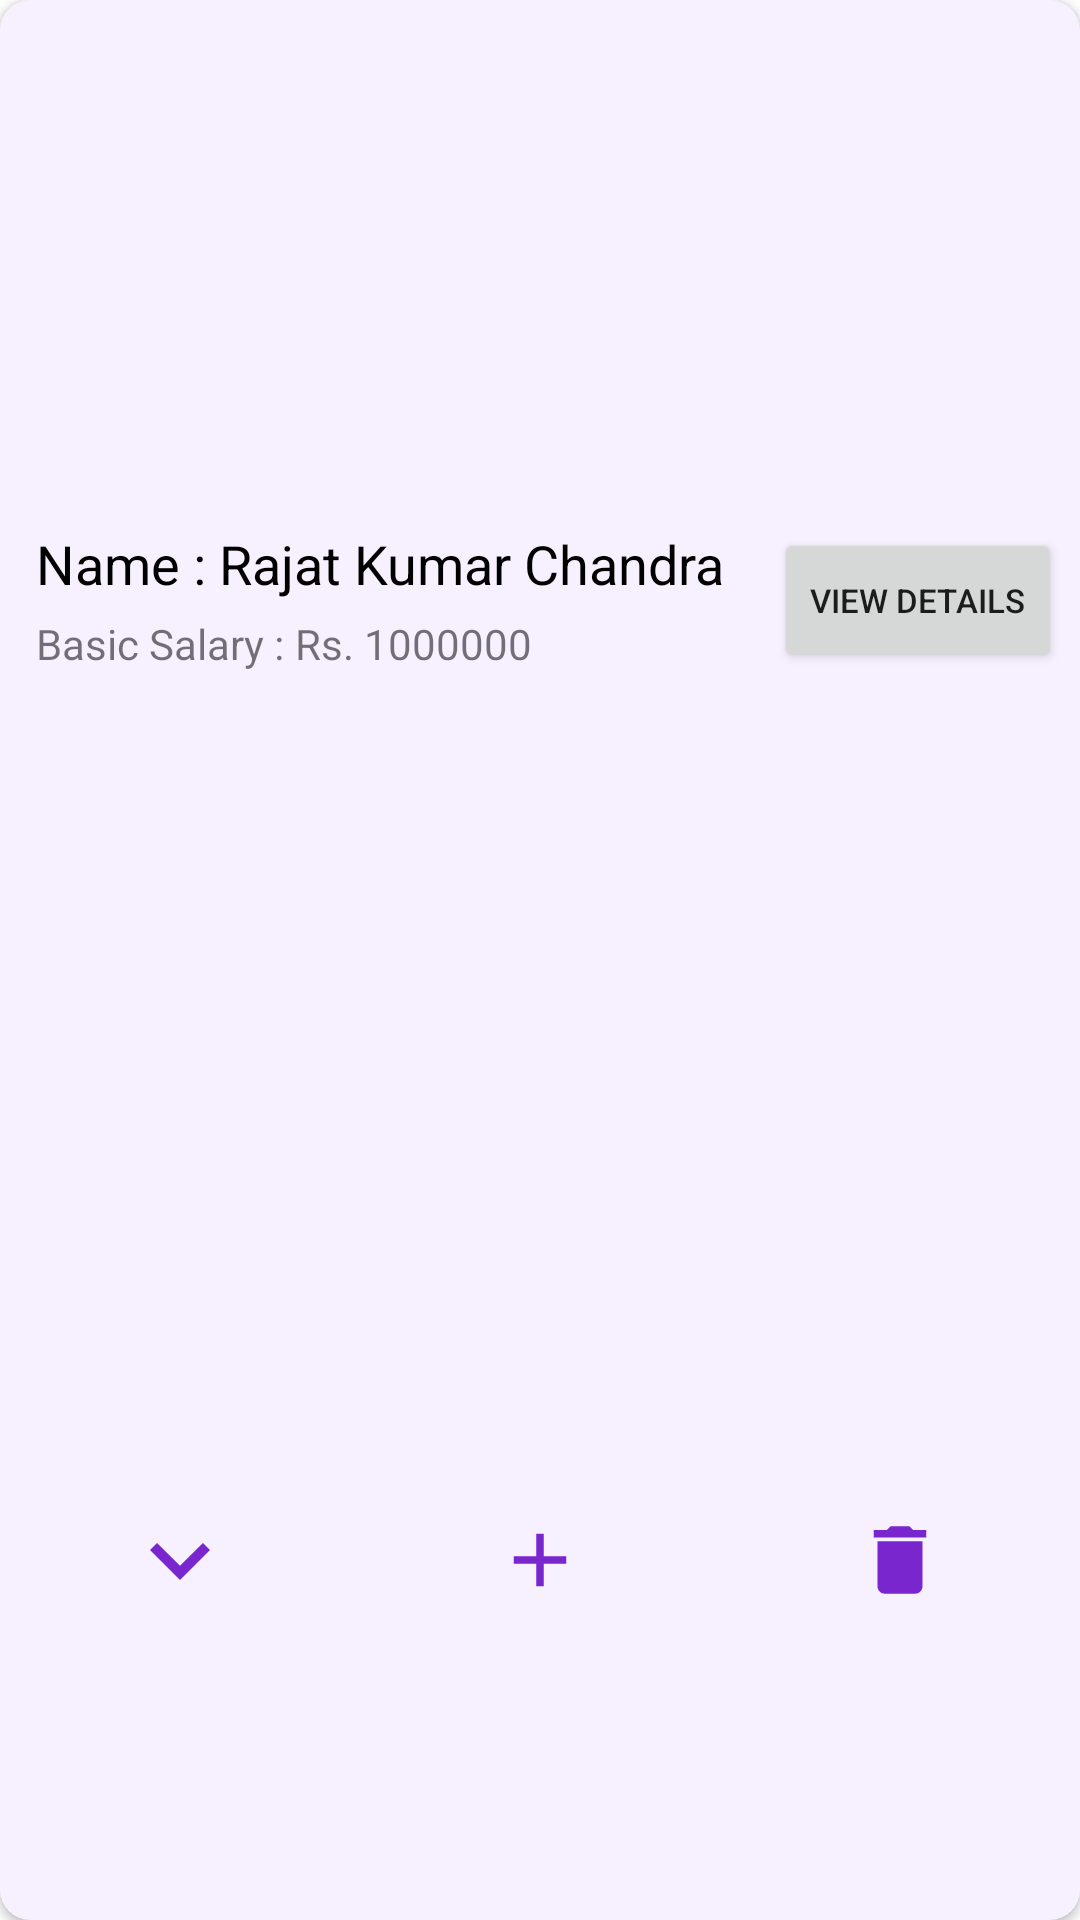

Write the Android layout XML for this screen, with the resource values it uses.
<!-- AndroidManifest.xml: application theme Theme.FinancialCalculator -->
<!-- res/layout/single_layout_recycler.xml -->
<?xml version="1.0" encoding="utf-8"?>
<androidx.cardview.widget.CardView xmlns:android="http://schemas.android.com/apk/res/android"
    xmlns:app="http://schemas.android.com/apk/res-auto"
    xmlns:tools="http://schemas.android.com/tools"
    android:layout_width="match_parent"
    android:layout_height="110dp"
    android:layout_marginVertical="5dp"
    app:cardBackgroundColor="#F7F1FF"
    app:cardCornerRadius="10dp">

    <LinearLayout
        android:layout_width="match_parent"
        android:layout_height="match_parent"
        android:orientation="vertical"
        android:weightSum="4">

        <LinearLayout
            android:layout_width="match_parent"
            android:layout_height="0dp"
            android:layout_weight="2.5"
            android:weightSum="5">

            <RelativeLayout
                android:layout_width="0dp"
                android:layout_height="match_parent"
                android:layout_weight="3.5"
                tools:ignore="NestedWeights">

                <LinearLayout
                    android:layout_width="wrap_content"
                    android:layout_height="wrap_content"
                    android:orientation="vertical"
                    android:layout_centerVertical="true"
                    android:layout_marginStart="12dp">

                    <LinearLayout
                        android:layout_width="wrap_content"
                        android:layout_height="wrap_content">

                        <TextView
                            android:layout_width="wrap_content"
                            android:layout_height="wrap_content"
                            android:text="Name : "
                            android:textSize="18sp"
                            android:textColor="#000000"/>

                        <TextView
                            android:id="@+id/nameUser"
                            android:layout_width="wrap_content"
                            android:layout_height="match_parent"
                            android:text="Rajat Kumar Chandra"
                            android:textColor="#000000"
                            android:textSize="18sp" />

                    </LinearLayout>

                    <LinearLayout
                        android:layout_width="wrap_content"
                        android:layout_height="wrap_content"
                        android:layout_marginTop="5dp">

                        <TextView
                            android:layout_width="wrap_content"
                            android:layout_height="wrap_content"
                            android:text="Basic Salary : "/>

                        <TextView
                            android:id="@+id/bscSalry"
                            android:layout_width="wrap_content"
                            android:layout_height="wrap_content"
                            android:text="Rs. 1000000"/>

                    </LinearLayout>

                </LinearLayout>

            </RelativeLayout>

            <RelativeLayout
                android:layout_width="0dp"
                android:layout_height="match_parent"
                android:layout_weight="1.5">


                <Button
                    android:id="@+id/details"
                    android:layout_width="wrap_content"
                    android:layout_height="wrap_content"
                    android:layout_centerInParent="true"
                    android:layout_marginHorizontal="2dp"
                    android:text="View Details"
                    android:textSize="11sp"
                    tools:ignore="SmallSp" />

            </RelativeLayout>

        </LinearLayout>

        <LinearLayout
            android:layout_width="match_parent"
            android:layout_height="0dp"
            android:layout_weight="1.5"
            android:weightSum="3">

            <RelativeLayout
                android:layout_width="0dp"
                android:layout_height="match_parent"
                android:layout_weight="1"
                tools:ignore="NestedWeights">

                <ImageView
                    android:id="@+id/drop"
                    android:layout_width="40dp"
                    android:layout_height="40dp"
                    android:layout_centerInParent="true"
                    android:src="@drawable/ic_drop" />

            </RelativeLayout>

            <RelativeLayout
                android:layout_width="0dp"
                android:layout_height="match_parent"
                android:layout_weight="1">

                <ImageView
                    android:id="@+id/add"
                    android:layout_width="30dp"
                    android:layout_height="30dp"
                    android:layout_centerInParent="true"
                    android:src="@drawable/ic_add" />

            </RelativeLayout>

            <RelativeLayout
                android:layout_width="0dp"
                android:layout_height="match_parent"
                android:layout_weight="1">

                <ImageView
                    android:id="@+id/delete"
                    android:layout_width="30dp"
                    android:layout_height="30dp"
                    android:layout_centerInParent="true"
                    android:src="@drawable/ic_delete" />

            </RelativeLayout>

        </LinearLayout>

    </LinearLayout>

</androidx.cardview.widget.CardView>
<!-- resources referenced by this layout -->
<resources>
  <!-- drawable ic_add (drawable) -->
  <vector android:height="24dp" android:tint="#7A26CF"
      android:viewportHeight="24" android:viewportWidth="24"
      android:width="24dp" xmlns:android="http://schemas.android.com/apk/res/android">
      <path android:fillColor="@android:color/white" android:pathData="M19,13h-6v6h-2v-6H5v-2h6V5h2v6h6v2z"/>
  </vector>
  <!-- drawable ic_delete (drawable) -->
  <vector android:height="24dp" android:tint="#7A26CF"
      android:viewportHeight="24" android:viewportWidth="24"
      android:width="24dp" xmlns:android="http://schemas.android.com/apk/res/android">
      <path android:fillColor="@android:color/white" android:pathData="M6,19c0,1.1 0.9,2 2,2h8c1.1,0 2,-0.9 2,-2V7H6v12zM19,4h-3.5l-1,-1h-5l-1,1H5v2h14V4z"/>
  </vector>
  <!-- drawable ic_drop (drawable) -->
  <vector android:height="24dp" android:tint="#7A26CF"
      android:viewportHeight="24" android:viewportWidth="24"
      android:width="24dp" xmlns:android="http://schemas.android.com/apk/res/android">
      <path android:fillColor="@android:color/white" android:pathData="M7.41,8.59L12,13.17l4.59,-4.58L18,10l-6,6 -6,-6 1.41,-1.41z"/>
  </vector>
  <style name="Theme.FinancialCalculator" parent="Theme.MaterialComponents.DayNight.NoActionBar">
          
          <item name="colorPrimary">@color/purple_500</item>
          <item name="colorPrimaryVariant">@color/purple_700</item>
          <item name="colorOnPrimary">@color/white</item>
          
          <item name="colorSecondary">@color/teal_200</item>
          <item name="colorSecondaryVariant">@color/teal_700</item>
          <item name="colorOnSecondary">@color/black</item>
          
          <item name="android:statusBarColor" tools:targetApi="l">?attr/colorPrimaryVariant</item>
          
      </style>
  <!-- not gathered from this repository: default colours our renderer supplied (Android Studio template values) -->
  <color name="purple_500">#FF6200EE</color>
  <color name="purple_700">#FF3700B3</color>
  <color name="teal_200">#FF03DAC5</color>
  <color name="teal_700">#FF018786</color>
  <color name="black">#FF000000</color>
  <color name="white">#FFFFFFFF</color>
</resources>
